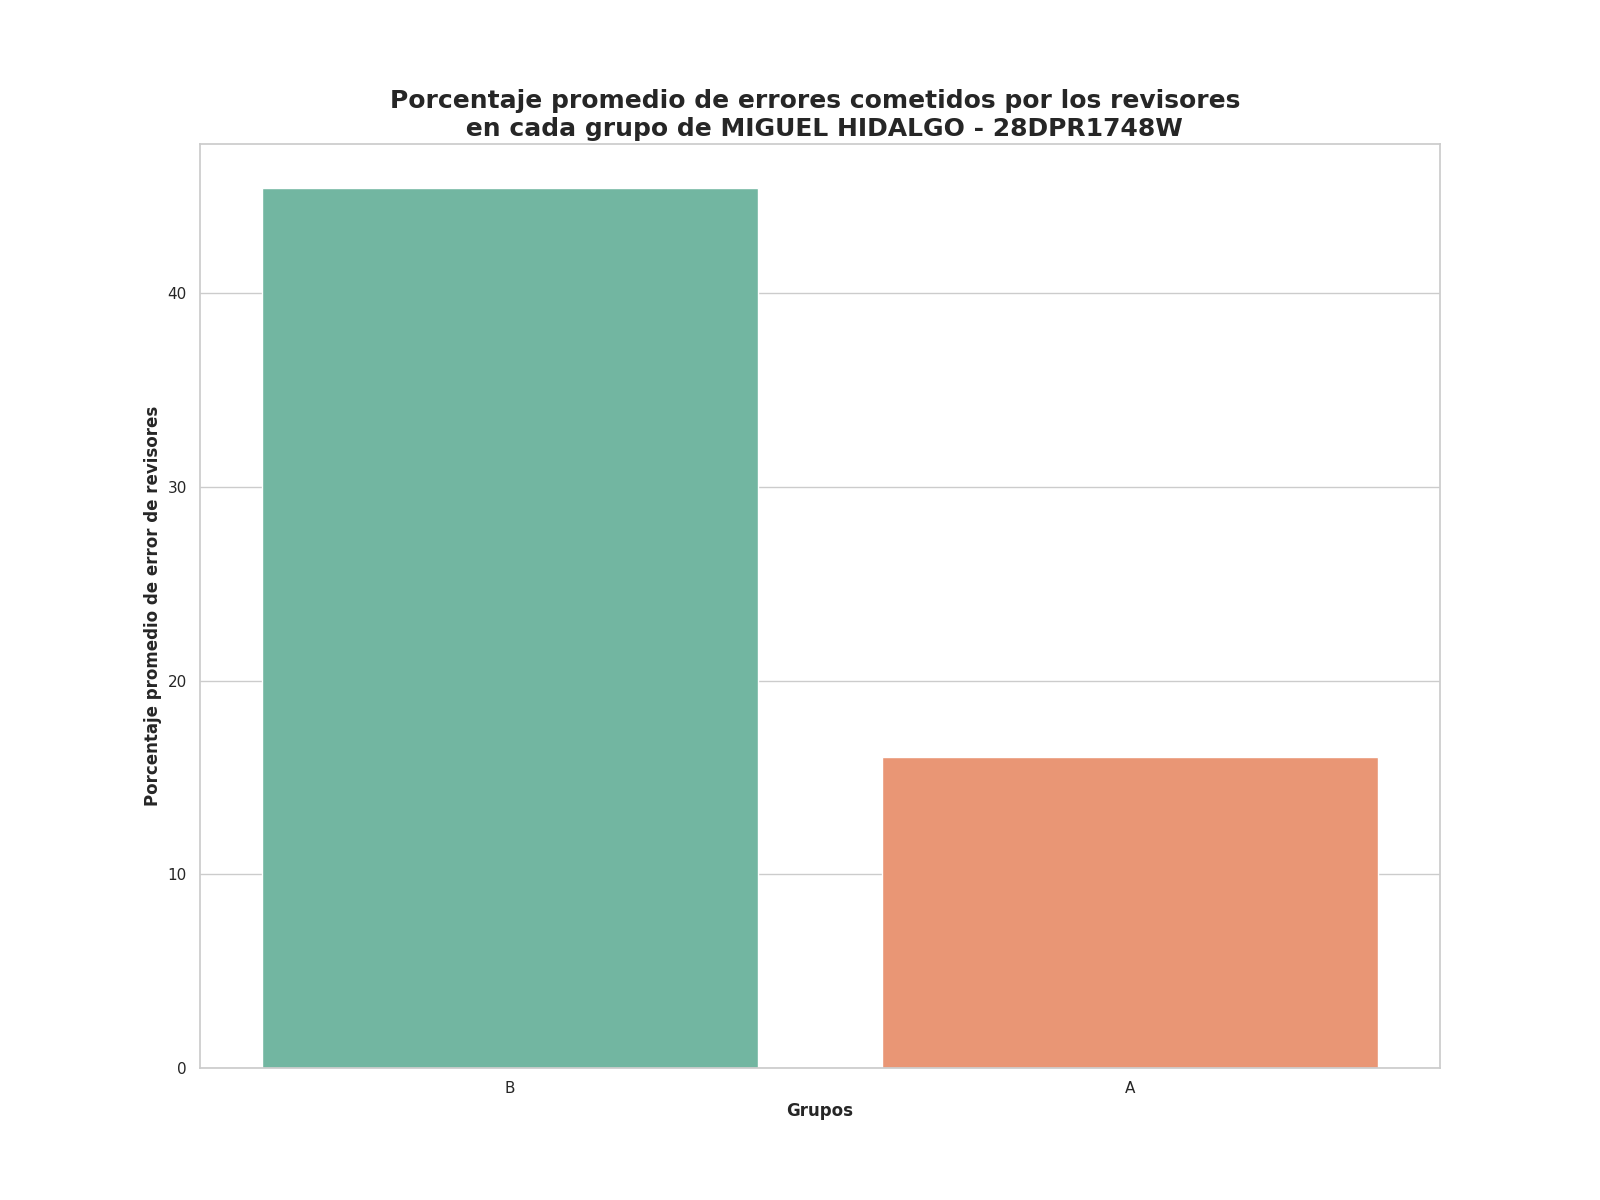

Source data for this figure (header and first rows):
Grupo, Porcentaje promedio de errores
B, 45.43
A, 16.03
